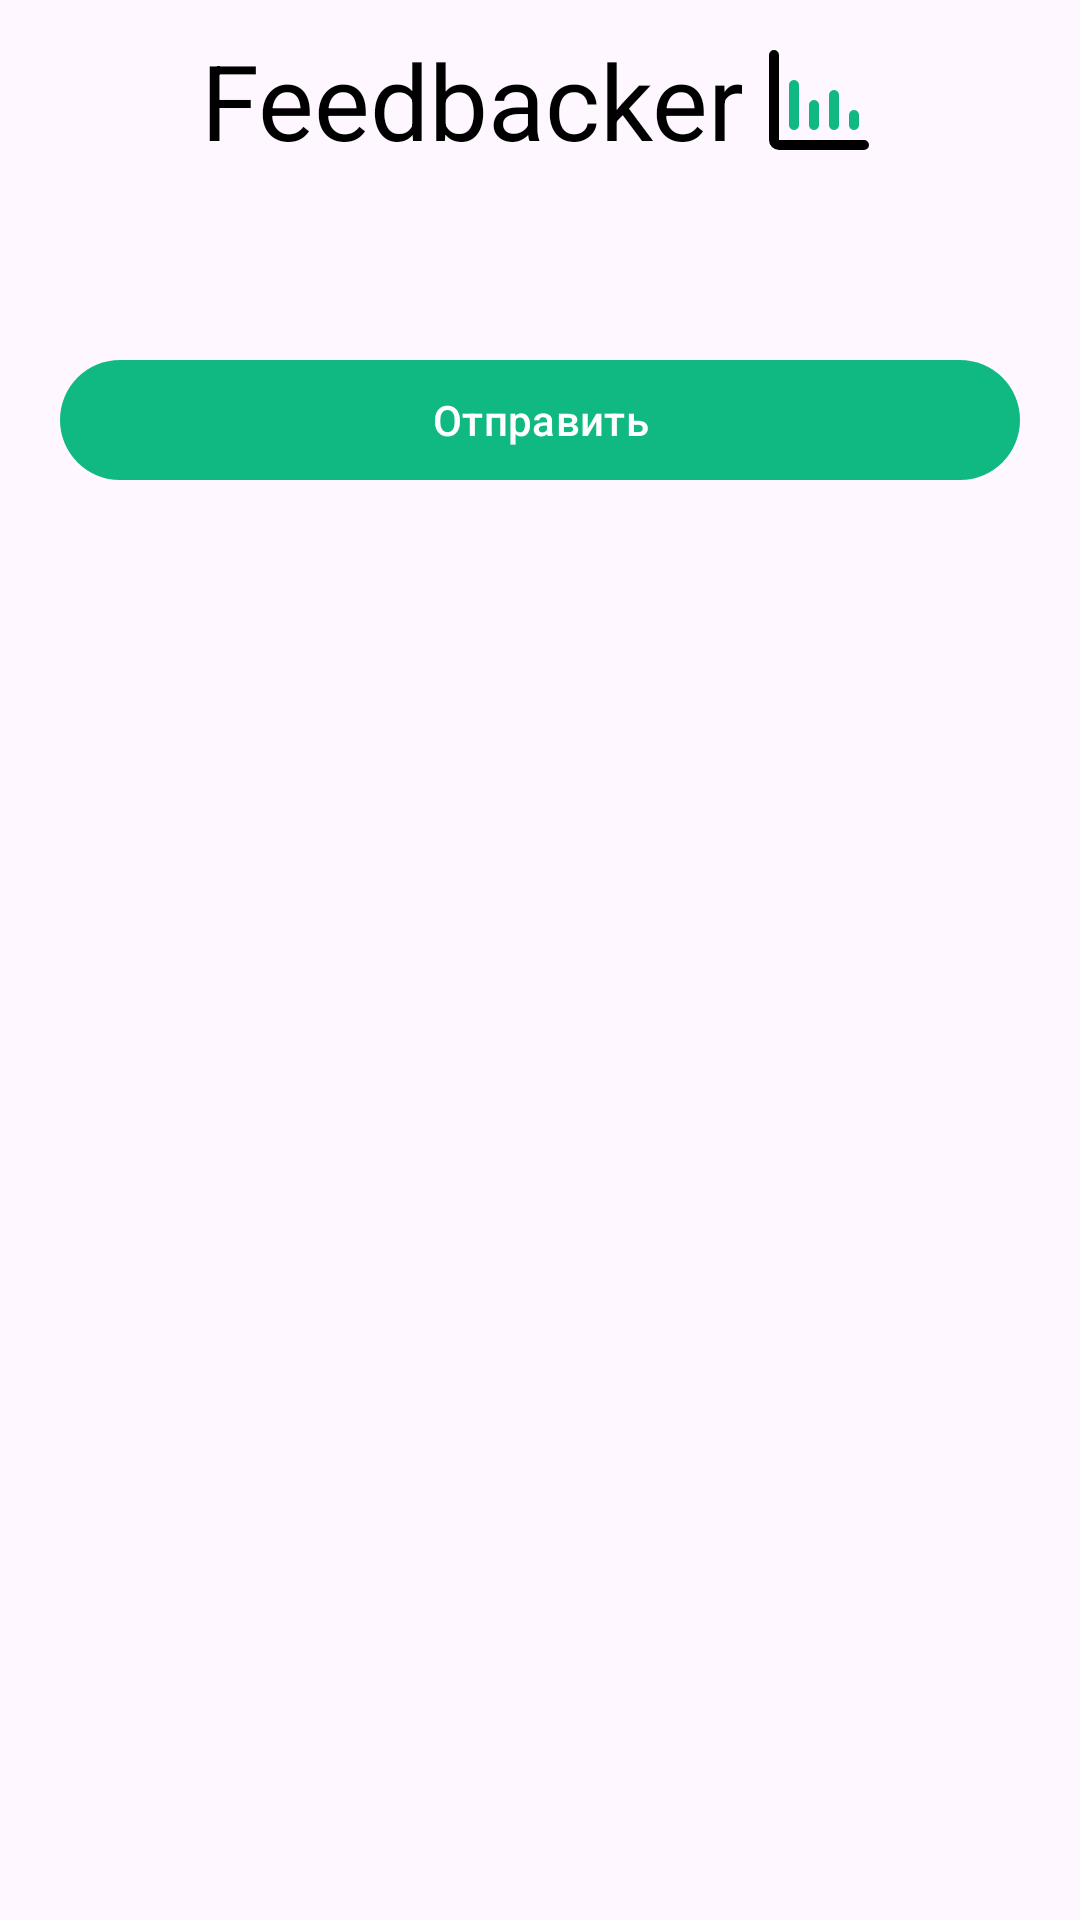

Android layout source for this screen:
<!-- AndroidManifest.xml: application theme Theme.Feedbacker -->
<!-- res/layout/fragment_form.xml -->
<?xml version="1.0" encoding="utf-8"?>
<androidx.core.widget.NestedScrollView xmlns:android="http://schemas.android.com/apk/res/android"
    android:layout_width="match_parent"
    android:layout_height="match_parent">


    <androidx.appcompat.widget.LinearLayoutCompat
        android:orientation="vertical"
        android:layout_width="match_parent"
        android:layout_height="wrap_content">
        <com.google.android.material.progressindicator.LinearProgressIndicator
            android:id="@+id/pb2"
            android:indeterminate="true"
            android:layout_width="match_parent"
            android:layout_height="wrap_content"
            android:visibility="gone"/>

        <FrameLayout
            android:layout_width="match_parent"
            android:layout_margin="10dp"
            android:layout_height="wrap_content">
            <ImageButton
                android:id="@+id/back_btn"
                android:layout_marginStart="5dp"
                android:layout_gravity="center|start"
                android:background="@drawable/baseline_arrow_back_24"
                android:layout_width="wrap_content"
                android:layout_height="wrap_content"/>
            <androidx.appcompat.widget.LinearLayoutCompat
                android:layout_gravity="center"
                android:layout_width="wrap_content"
                android:layout_height="wrap_content">
                <TextView
                    android:text="@string/feedbacker"
                    android:layout_gravity="center"
                    android:layout_width="wrap_content"
                    android:layout_height="wrap_content"
                    android:textSize="35sp"
                    android:layout_marginEnd="5dp"
                    android:gravity="center|center_vertical"
                    android:textColor="@color/black"/>
                <ImageView
                    android:layout_gravity="center"
                    android:layout_width="wrap_content"
                    android:layout_height="wrap_content"
                    android:src="@drawable/diagram_bar_svgrepo_com"/>
            </androidx.appcompat.widget.LinearLayoutCompat>
        </FrameLayout>
        <TextView
            android:id="@+id/orgName_tv"
            android:textSize="22sp"
            android:layout_gravity="center"
            android:layout_width="wrap_content"
            android:layout_height="wrap_content"/>

        <androidx.recyclerview.widget.RecyclerView
            android:nestedScrollingEnabled="false"
            android:id="@+id/recycler_form"
            android:layout_width="match_parent"
            android:layout_height="match_parent"/>
        <com.google.android.material.button.MaterialButton
            android:id="@+id/sendForm_bth"
            android:text="@string/send"
            android:layout_margin="20dp"
            android:layout_width="match_parent"
            android:layout_height="wrap_content"/>

    </androidx.appcompat.widget.LinearLayoutCompat>


</androidx.core.widget.NestedScrollView>
<!-- resources referenced by this layout -->
<resources>
  <color name="black">#FF000000</color>
  <!-- drawable diagram_bar_svgrepo_com (drawable) -->
  <vector xmlns:android="http://schemas.android.com/apk/res/android" android:height="40dp" android:viewportHeight="24" android:viewportWidth="24" android:width="40dp">
        
      <path android:fillColor="#10b981" android:pathData="M19,18a1,1 0,0 1,-1 -1L18,15a1,1 0,0 1,2 0v2A1,1 0,0 1,19 18ZM15,18a1,1 0,0 1,-1 -1L14,11a1,1 0,0 1,2 0v6A1,1 0,0 1,15 18ZM11,18a1,1 0,0 1,-1 -1L10,13a1,1 0,0 1,2 0v4A1,1 0,0 1,11 18ZM7,18a1,1 0,0 1,-1 -1L6,9A1,1 0,0 1,8 9v8A1,1 0,0 1,7 18Z"/>
        
      <path android:fillColor="#000000" android:pathData="M21,22H4a2,2 0,0 1,-2 -2V3A1,1 0,0 1,4 3V20H21a1,1 0,0 1,0 2Z"/>
      
  </vector>
  <string name="feedbacker">Feedbacker</string>
  <string name="send">Отправить</string>
  <style name="Theme.Feedbacker" parent="Theme.Material3.Light.NoActionBar">
          
          
          <item name="android:navigationBarColor">
              @android:color/transparent
          </item>
  
          
          <item name="android:statusBarColor">
              @android:color/transparent
          </item>
  
          
          <item name="android:windowLightStatusBar">
              true
          </item>
  
          <item name="colorPrimary">@color/background</item>
          <item name="colorSecondary">@color/background</item>
  
      </style>
  <color name="background">#10b981</color>
</resources>
